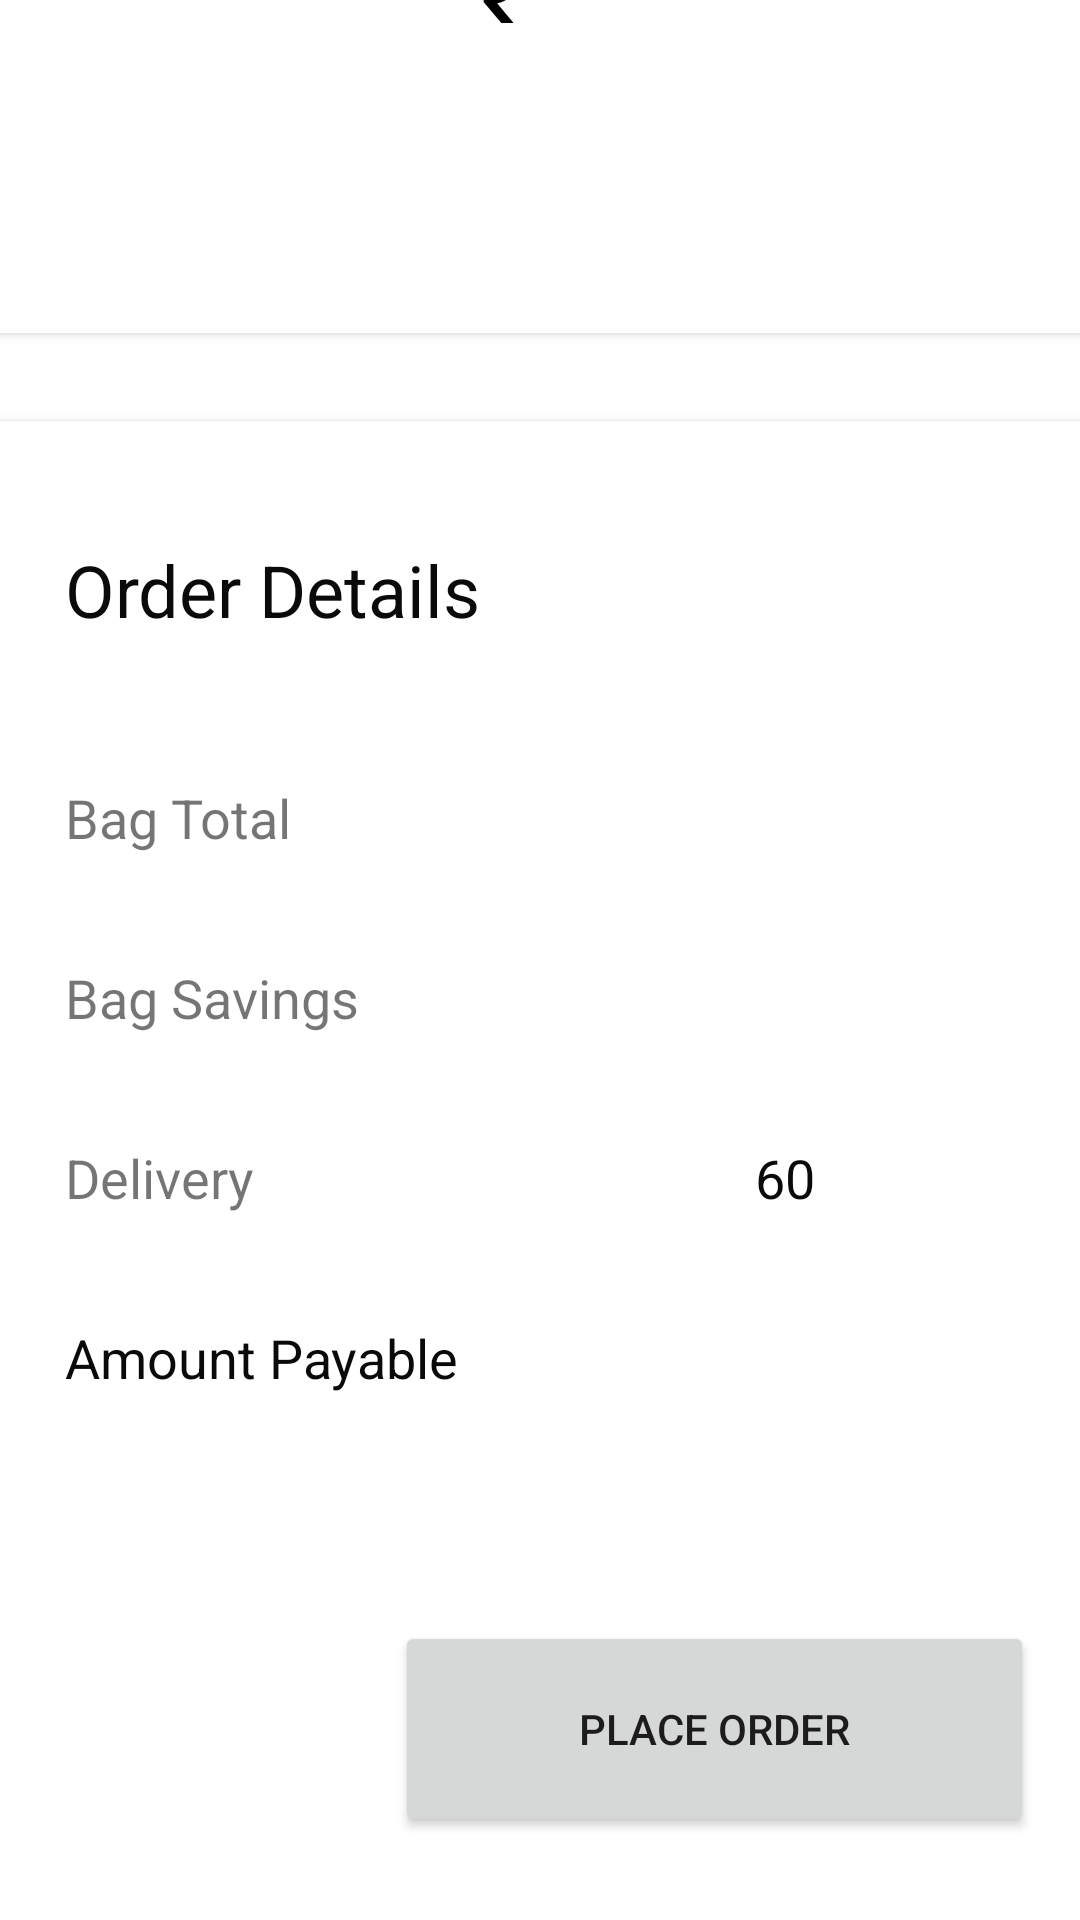

This screen was rendered from an Android layout file. Write that file and the resources it references.
<!-- AndroidManifest.xml: application theme Theme.OrganicHub -->
<!-- res/layout/activity_purchase.xml -->
<?xml version="1.0" encoding="utf-8"?>
<androidx.constraintlayout.widget.ConstraintLayout xmlns:android="http://schemas.android.com/apk/res/android"
    xmlns:app="http://schemas.android.com/apk/res-auto"
    xmlns:tools="http://schemas.android.com/tools"
    android:layout_width="match_parent"
    android:layout_height="match_parent"
    tools:context=".Purchase">
    <RelativeLayout
        android:layout_width="match_parent"
        android:layout_height="match_parent">

        <include
            android:id="@+id/toolbar"
            layout="@layout/toolbar" />

    </RelativeLayout>
    <TextView
        android:id="@+id/textview"
        android:layout_width="wrap_content"
        android:layout_height="60dp"
        android:text="KLOTHSY"
        android:textSize="40sp"
        android:textColor="@color/white"
        android:textAlignment="center"
        android:layout_marginTop="5dp"
        app:layout_constraintEnd_toEndOf="parent"
        app:layout_constraintHorizontal_bias="0.446"
        app:layout_constraintStart_toStartOf="parent"
        app:layout_constraintTop_toTopOf="parent"
        app:layout_constraintVertical_bias="0.045" />
    <ImageView
        android:id="@+id/img4"
        android:layout_width="70dp"
        android:layout_height="60dp"
        android:scaleType="fitXY"
        android:layout_marginLeft="20dp"
        app:layout_constraintStart_toStartOf="parent"
        app:layout_constraintTop_toTopOf="parent"
        app:srcCompat="@drawable/logo"
        />

    <ScrollView
        android:layout_width="408dp"
        android:layout_height="735dp"
        android:fillViewport="true"
        app:layout_constraintBottom_toBottomOf="parent"
        app:layout_constraintEnd_toEndOf="parent"
        app:layout_constraintHorizontal_bias="0.666"
        app:layout_constraintStart_toStartOf="parent"
        app:layout_constraintTop_toTopOf="parent"
        app:layout_constraintVertical_bias="1.0">

        <androidx.constraintlayout.widget.ConstraintLayout
            android:layout_width="match_parent"
            android:layout_height="wrap_content">


            <androidx.cardview.widget.CardView
                android:layout_width="382dp"
                android:layout_height="200dp"
                android:layout_marginBottom="24dp"
                android:background="@drawable/edit_text_bg"
                app:layout_constraintBottom_toTopOf="@+id/cardView"
                app:layout_constraintEnd_toEndOf="parent"
                app:layout_constraintStart_toStartOf="parent"
                app:layout_constraintTop_toTopOf="parent">

                <ImageView
                    android:id="@+id/img"
                    android:layout_width="150dp"
                    android:layout_height="160dp"
                    android:layout_marginLeft="10dp"
                    android:layout_marginTop="10dp"
                    android:background="@drawable/edit_text_bg"
                    android:scaleType="fitXY" />

                <TextView
                    android:id="@+id/name"
                    android:layout_width="157dp"
                    android:layout_height="wrap_content"
                    android:layout_marginLeft="170dp"
                    android:layout_marginTop="10dp"
                    android:textColor="#000"
                    android:textSize="25sp"
                    android:textStyle="bold" />

                <TextView
                    android:id="@+id/price"
                    android:layout_width="150dp"
                    android:layout_height="wrap_content"
                    android:layout_marginLeft="205dp"
                    android:layout_marginTop="70dp"
                    android:textColor="#000"
                    android:textSize="25sp"
                    android:textStyle="bold" />

                <TextView
                    android:id="@+id/rupees"
                    android:layout_width="30dp"
                    android:layout_height="wrap_content"
                    android:layout_marginLeft="170dp"
                    android:layout_marginTop="70dp"
                    android:text="₹"
                    android:textAlignment="center"
                    android:textColor="#000"
                    android:textSize="25sp"
                    android:textStyle="bold" />



            </androidx.cardview.widget.CardView>

            <androidx.cardview.widget.CardView
                android:id="@+id/cardView"
                android:layout_width="382dp"
                android:layout_height="500dp"
                android:layout_marginTop="16dp"
                android:background="@drawable/edit_text_bg"
                app:layout_constraintBottom_toBottomOf="parent"
                app:layout_constraintEnd_toEndOf="parent"
                app:layout_constraintStart_toStartOf="parent"
                >


                <TextView
                    android:id="@+id/textView16"
                    android:layout_width="178dp"
                    android:layout_height="54dp"
                    android:layout_marginLeft="40dp"
                    android:layout_marginTop="40dp"
                    android:text="Order Details"
                    android:textColor="#0B0A0A"
                    android:textSize="24sp" />

                <TextView
                    android:id="@+id/textView17"
                    android:layout_width="154dp"
                    android:layout_height="32dp"
                    android:layout_marginLeft="40dp"
                    android:layout_marginTop="120dp"
                    android:text="Bag Total"
                    android:textSize="18sp" />

                <TextView
                    android:id="@+id/textView18"
                    android:layout_width="154dp"
                    android:layout_height="32dp"
                    android:layout_marginLeft="40dp"
                    android:layout_marginTop="180dp"
                    android:text="Bag Savings"
                    android:textSize="18sp" />

                <TextView
                    android:id="@+id/textView19"
                    android:layout_width="154dp"
                    android:layout_height="32dp"
                    android:layout_marginLeft="40dp"
                    android:layout_marginTop="240dp"
                    android:text="Delivery"
                    android:textSize="18sp" />

                <TextView
                    android:id="@+id/textView20"
                    android:layout_width="154dp"
                    android:layout_height="32dp"
                    android:layout_marginLeft="40dp"
                    android:layout_marginTop="300dp"
                    android:text="Amount Payable"
                    android:textColor="#0B0A0A"
                    android:textSize="18sp" />

                <TextView
                    android:id="@+id/bagTotal"
                    android:layout_width="120dp"
                    android:layout_height="32dp"
                    android:layout_marginLeft="220dp"
                    android:layout_marginTop="120dp"
                    android:textAlignment="center"
                    android:textColor="#0B0A0A"
                    android:textSize="18sp" />

                <TextView
                    android:id="@+id/amountPayable"
                    android:layout_width="120dp"
                    android:layout_height="32dp"
                    android:layout_marginLeft="220dp"
                    android:layout_marginTop="300dp"
                    android:textAlignment="center"
                    android:textColor="#0B0A0A"
                    android:textSize="18sp" />

                <TextView
                    android:id="@+id/bagSavings"
                    android:layout_width="120dp"
                    android:layout_height="32dp"
                    android:layout_marginLeft="220dp"
                    android:layout_marginTop="180dp"
                    android:textAlignment="center"
                    android:textColor="#0B0A0A"
                    android:textSize="18sp" />

                <TextView
                    android:id="@+id/delivery"
                    android:layout_width="120dp"
                    android:layout_height="32dp"
                    android:layout_marginLeft="220dp"
                    android:layout_marginTop="240dp"
                    android:text="60"
                    android:textAlignment="center"
                    android:textColor="#0B0A0A"
                    android:textSize="18sp" />

                <Button
                    android:id="@+id/confirm_order"
                    android:layout_width="213dp"
                    android:layout_height="72dp"
                    android:layout_marginLeft="150dp"
                    android:layout_marginTop="400dp"
                    android:text="Place Order" />

            </androidx.cardview.widget.CardView>


        </androidx.constraintlayout.widget.ConstraintLayout>
    </ScrollView>

</androidx.constraintlayout.widget.ConstraintLayout>
<!-- res/layout/toolbar.xml (included above) -->
<?xml version="1.0" encoding="utf-8"?>
<androidx.appcompat.widget.Toolbar xmlns:android="http://schemas.android.com/apk/res/android"
    android:layout_width="match_parent"
    android:layout_height="60dp"
    xmlns:app="http://schemas.android.com/apk/res-auto"
    android:background="#3c415e"
    android:elevation="4dp">

</androidx.appcompat.widget.Toolbar>
<!-- resources referenced by this layout -->
<resources>
  <!-- drawable logo: jpg bitmap (drawable-v24, 339293 bytes) -->
  <style name="Theme.OrganicHub" parent="Theme.MaterialComponents.DayNight.NoActionBar">
          
          <item name="colorPrimary">#3c415e</item>
          <item name="colorPrimaryVariant">@color/purple_700</item>
          <item name="colorOnPrimary">@color/white</item>
          
          <item name="colorSecondary">@color/teal_200</item>
          <item name="colorSecondaryVariant">@color/teal_700</item>
          <item name="colorOnSecondary">@color/black</item>
          
          <item name="android:statusBarColor">#3c415e</item>
          
      </style>
  <!-- not gathered from this repository: default colours our renderer supplied (Android Studio template values) -->
  <color name="purple_700">#FF3700B3</color>
  <color name="teal_200">#FF03DAC5</color>
  <color name="teal_700">#FF018786</color>
  <color name="black">#FF000000</color>
  <color name="white">#FFFFFFFF</color>
</resources>
